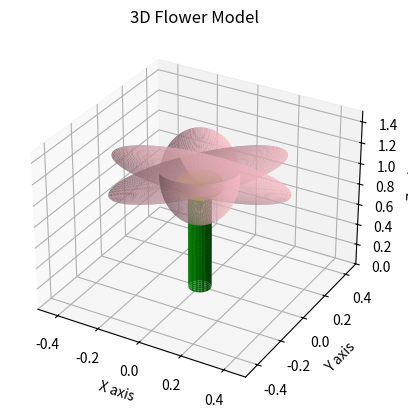

Write the Python code that produced this figure.
import numpy as np
import matplotlib.pyplot as plt
from mpl_toolkits.mplot3d.art3d import Poly3DCollection

def create_cylinder(radius, height, center_x, center_y, z_offset):
    z = np.linspace(0, height, 50) + z_offset
    theta = np.linspace(0, 2 * np.pi, 50)
    theta_grid, z_grid = np.meshgrid(theta, z)
    x_grid = radius * np.cos(theta_grid) + center_x
    y_grid = radius * np.sin(theta_grid) + center_y
    return x_grid, y_grid, z_grid

def create_petal(length, width, height, center_x, center_y, z_offset, angle=0):
    u = np.linspace(0, 1, 50)  
    v = np.linspace(-np.pi / 2, np.pi / 2, 50)  
    u_grid, v_grid = np.meshgrid(u, v)  

    x = length * np.sin(u_grid) * np.cos(v_grid) + center_x
    y = width * np.sin(u_grid) * np.sin(v_grid) + center_y
    z = height * u_grid ** 2 + z_offset  

    if angle != 0:
        x_rotated = x * np.cos(angle) - y * np.sin(angle)
        y_rotated = x * np.sin(angle) + y * np.cos(angle)
        return x_rotated, y_rotated, z
    return x, y, z

def create_sphere(radius, center_x, center_y, z_offset):
    u = np.linspace(0, 2 * np.pi, 50)
    v = np.linspace(0, np.pi, 50)
    x = radius * np.outer(np.cos(u), np.sin(v)) + center_x
    y = radius * np.outer(np.sin(u), np.sin(v)) + center_y
    z = radius * np.outer(np.ones(np.size(u)), np.cos(v)) + z_offset
    return x, y, z

fig = plt.figure()
ax = fig.add_subplot(111, projection='3d')

stem_radius = 0.05
stem_height = 1
petal_length = 0.5
petal_width = 0.2
petal_height = 0.1
center_x, center_y = 0, 0

x_stem, y_stem, z_stem = create_cylinder(stem_radius, stem_height, center_x, center_y, 0)
ax.plot_surface(x_stem, y_stem, z_stem, color='green')

num_petals = 6
for i in range(num_petals):
    angle = i * (2 * np.pi / num_petals)  
    x_petal, y_petal, z_petal = create_petal(petal_length, petal_width, petal_height, center_x, center_y, stem_height, angle)
    ax.plot_surface(x_petal, y_petal, z_petal, color='pink')

x_bulb, y_bulb, z_bulb = create_sphere(0.1, center_x, center_y, stem_height)
ax.plot_surface(x_bulb, y_bulb, z_bulb, color='yellow')

ax.set_xlabel('X axis')
ax.set_ylabel('Y axis')
ax.set_zlabel('Z axis')
ax.set_title('3D Flower Model')

ax.set_xlim([-0.5, 0.5])
ax.set_ylim([-0.5, 0.5])
ax.set_zlim([0, 1.5])

plt.show()
